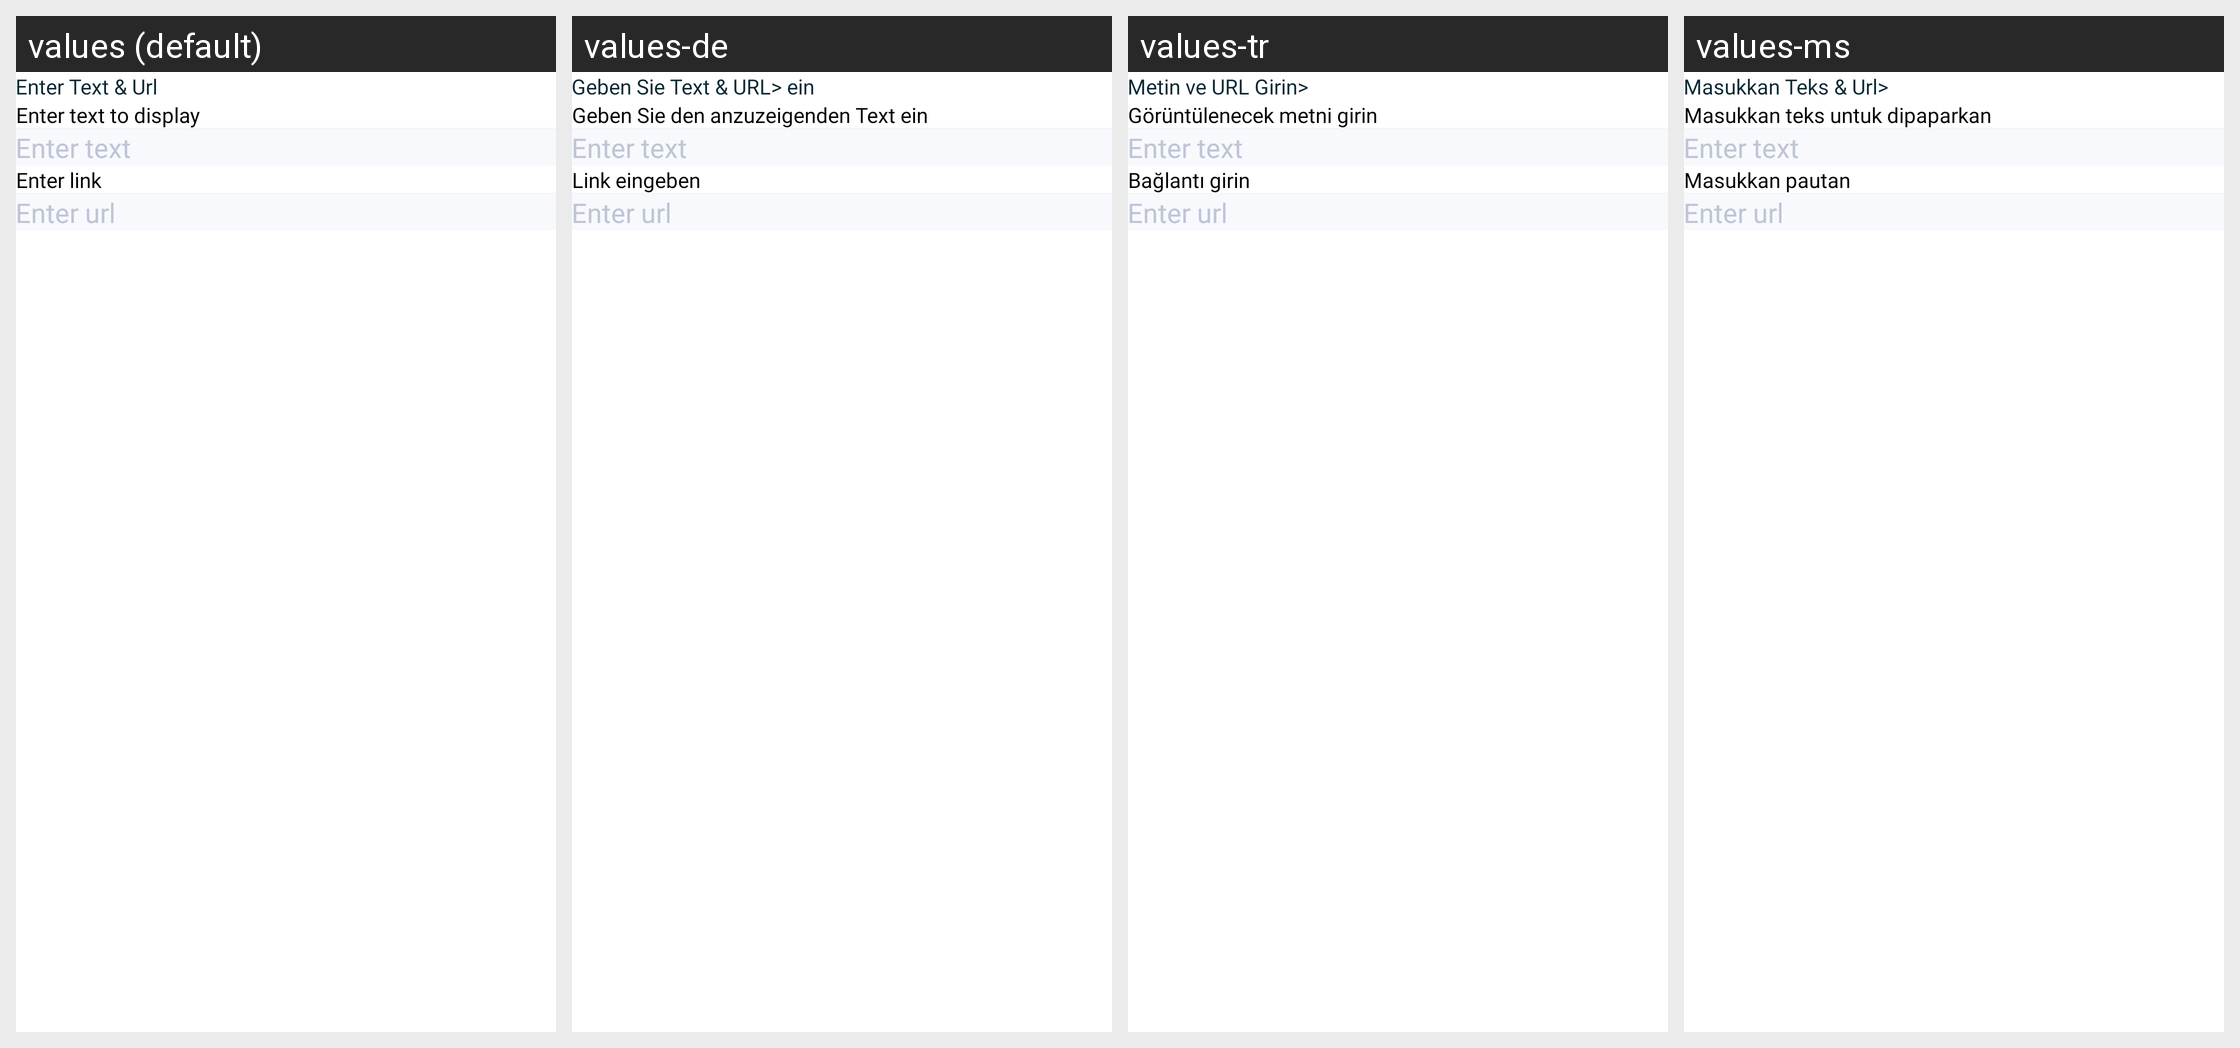

Here is an Android app screen in its default locale and in the app's own translations. Write out the translated-string differences for the strings that appear on this screen.
Android screen res/layout/bottomsheet_insert_link.xml rendered under 4 locales, left to right: values (default), values-de, values-tr, values-ms. Device: Nexus 5 (rendered at 1080×1920; each locale shown at half size, 540×960, under a caption strip naming it); theme AppTheme.
Other locales in the repository, not shown: values-ar, values-bn, values-es, values-fr, values-hi, values-in, values-ja, values-ko, values-pt, values-ru, values-ur, values-zh.
Strings drawn on this screen, with the default value and each locale's value (text and hints the layout hard-codes, and strings that could not be matched under every locale, appear in the picture but are not listed):

enterTextAndUrl
  values: Enter Text & Url
  values-de: Geben Sie Text & URL> ein
  values-tr: Metin ve URL Girin>
  values-ms: Masukkan Teks & Url>

enterTextToDisplay
  values: Enter text to display
  values-de: Geben Sie den anzuzeigenden Text ein
  values-tr: Görüntülenecek metni girin
  values-ms: Masukkan teks untuk dipaparkan

enterLink
  values: Enter link
  values-de: Link eingeben
  values-tr: Bağlantı girin
  values-ms: Masukkan pautan
